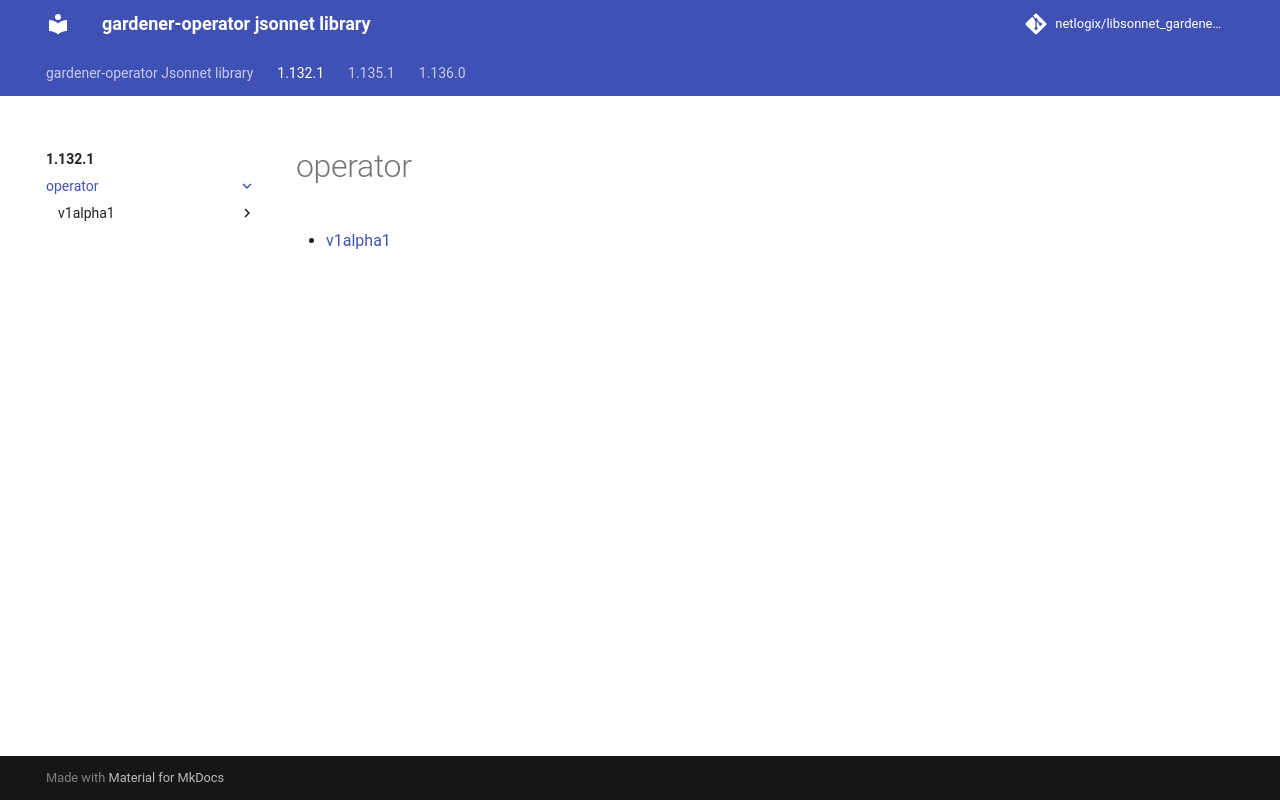

repository: netlogix/libsonnet_gardener-operator · page: 1.132.1/operator/index.html · generator: mkdocs

---
permalink: /1.132.1/operator/
---

# operator



* [v1alpha1](v1alpha1/index.md)
